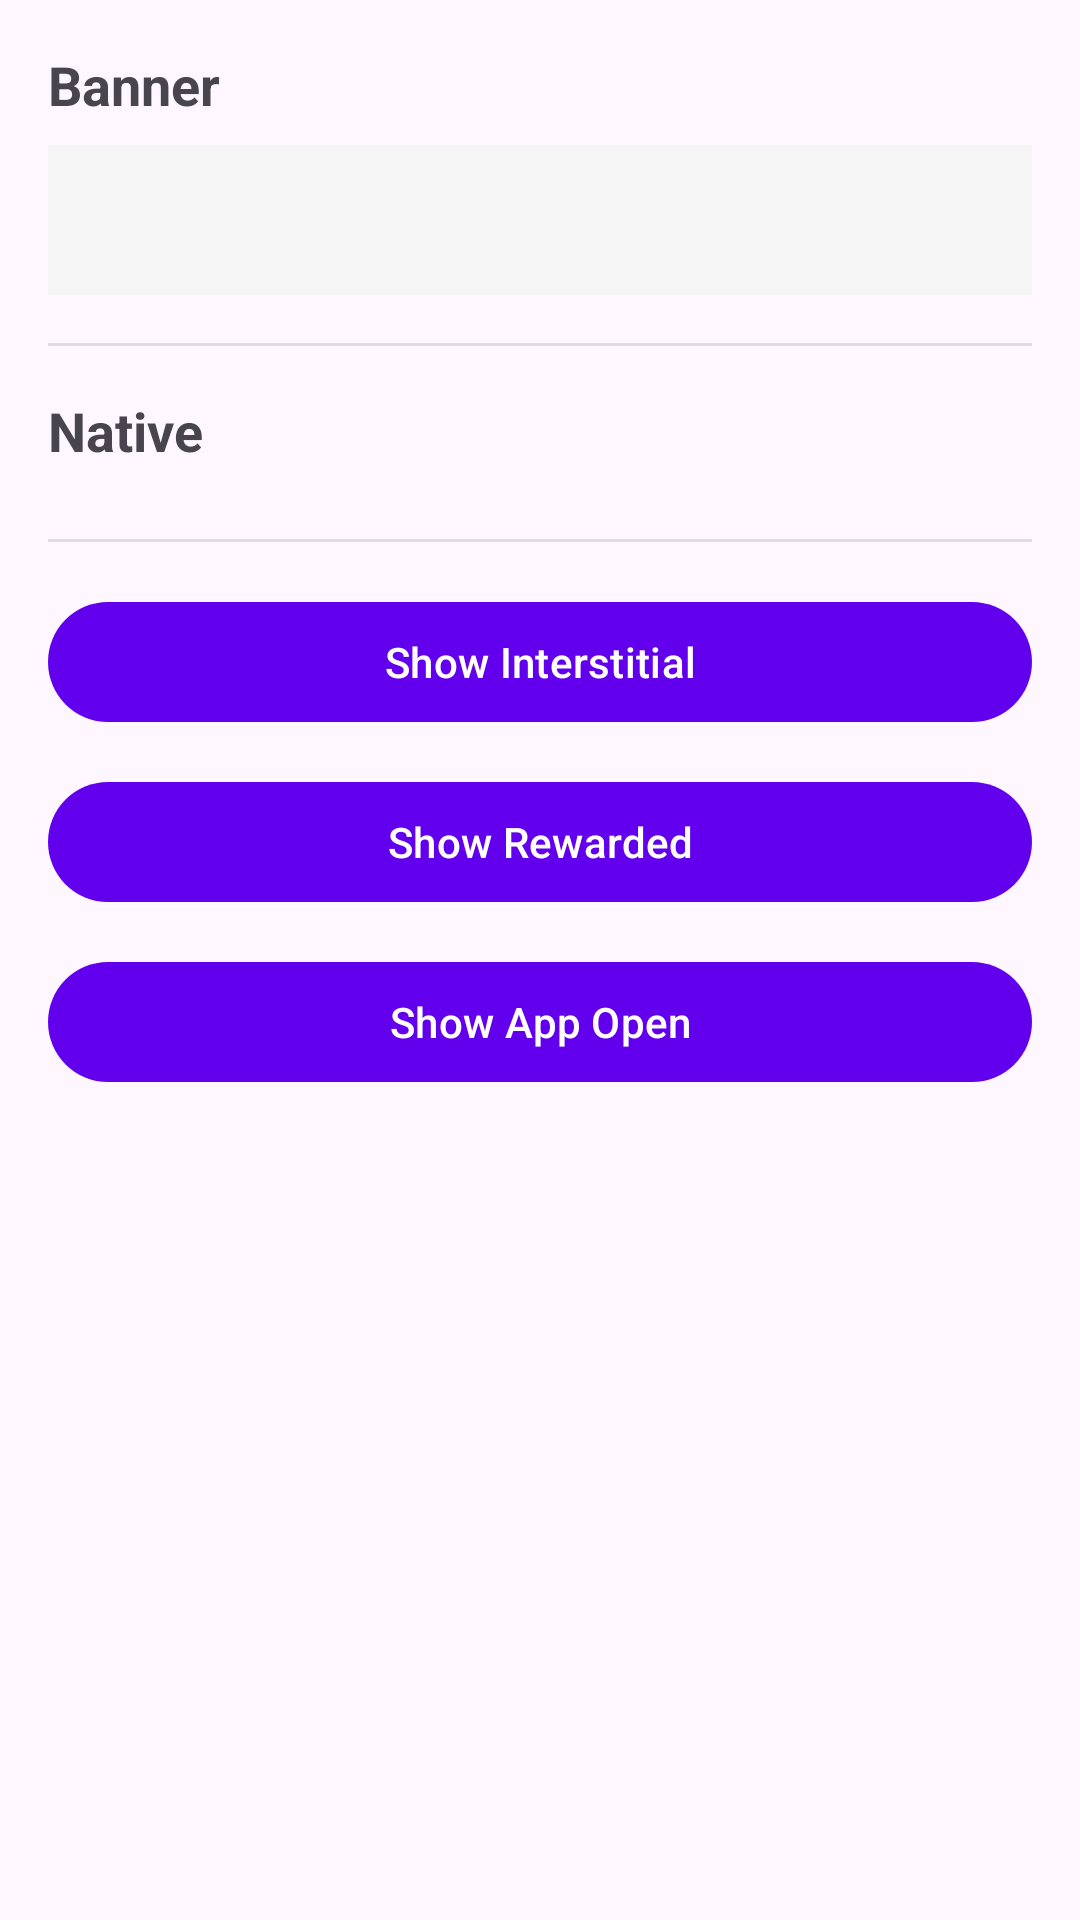

Reconstruct the res/layout file that produces this screen, plus the resources it refers to.
<!-- AndroidManifest.xml: application theme Theme.DreamMonetSample -->
<!-- res/layout/fragment_xml.xml -->
<?xml version="1.0" encoding="utf-8"?>
<ScrollView xmlns:android="http://schemas.android.com/apk/res/android"
    xmlns:app="http://schemas.android.com/apk/res-auto"
    android:layout_width="match_parent"
    android:layout_height="match_parent">

    <LinearLayout
        android:layout_width="match_parent"
        android:layout_height="wrap_content"
        android:orientation="vertical"
        android:padding="16dp">

        <TextView
            android:layout_width="wrap_content"
            android:layout_height="wrap_content"
            android:text="Banner"
            android:textStyle="bold"
            android:textSize="18sp"/>

        <FrameLayout
            android:id="@+id/bannerAdContainer"
            android:layout_width="match_parent"
            android:layout_height="wrap_content"
            android:layout_marginTop="8dp"
            android:background="#F5F5F5"
            android:minHeight="50dp" />

        <View
            android:layout_width="match_parent"
            android:layout_height="1dp"
            android:layout_marginVertical="16dp"
            android:background="#DDDDDD" />

        <TextView
            android:layout_width="wrap_content"
            android:layout_height="wrap_content"
            android:text="Native"
            android:textStyle="bold"
            android:textSize="18sp"/>

        <FrameLayout
            android:id="@+id/nativeAdContainer"
            android:layout_width="match_parent"
            android:layout_height="wrap_content"
            android:layout_marginTop="8dp" />

        <View
            android:layout_width="match_parent"
            android:layout_height="1dp"
            android:layout_marginVertical="16dp"
            android:background="#DDDDDD" />

        <Button
            android:id="@+id/showInterstitialButton"
            android:layout_width="match_parent"
            android:layout_height="wrap_content"
            android:text="@string/show_interstitial"/>

        <Button
            android:id="@+id/showRewardedButton"
            android:layout_width="match_parent"
            android:layout_height="wrap_content"
            android:layout_marginTop="12dp"
            android:text="@string/show_rewarded"/>

        <Button
            android:id="@+id/showAppOpenButton"
            android:layout_width="match_parent"
            android:layout_height="wrap_content"
            android:layout_marginTop="12dp"
            android:text="@string/show_app_open"/>

    </LinearLayout>
</ScrollView>
<!-- resources referenced by this layout -->
<resources>
  <string name="show_app_open">Show App Open</string>
  <string name="show_interstitial">Show Interstitial</string>
  <string name="show_rewarded">Show Rewarded</string>
  <style name="Theme.DreamMonetSample" parent="Theme.Material3.DayNight">
          
          <item name="colorPrimary">@color/purple_500</item>
          <item name="colorPrimaryVariant">@color/purple_700</item>
          <item name="colorOnPrimary">@color/white</item>
          
          <item name="colorSecondary">@color/teal_200</item>
          <item name="colorSecondaryVariant">@color/teal_700</item>
          <item name="colorOnSecondary">@color/black</item>
          
          <item name="android:statusBarColor" tools:targetApi="l">?attr/colorPrimaryVariant</item>
      </style>
  <!-- not gathered from this repository: default colours our renderer supplied (Android Studio template values) -->
  <color name="purple_500">#FF6200EE</color>
  <color name="purple_700">#FF3700B3</color>
  <color name="teal_200">#FF03DAC5</color>
  <color name="teal_700">#FF018786</color>
  <color name="black">#FF000000</color>
  <color name="white">#FFFFFFFF</color>
</resources>
